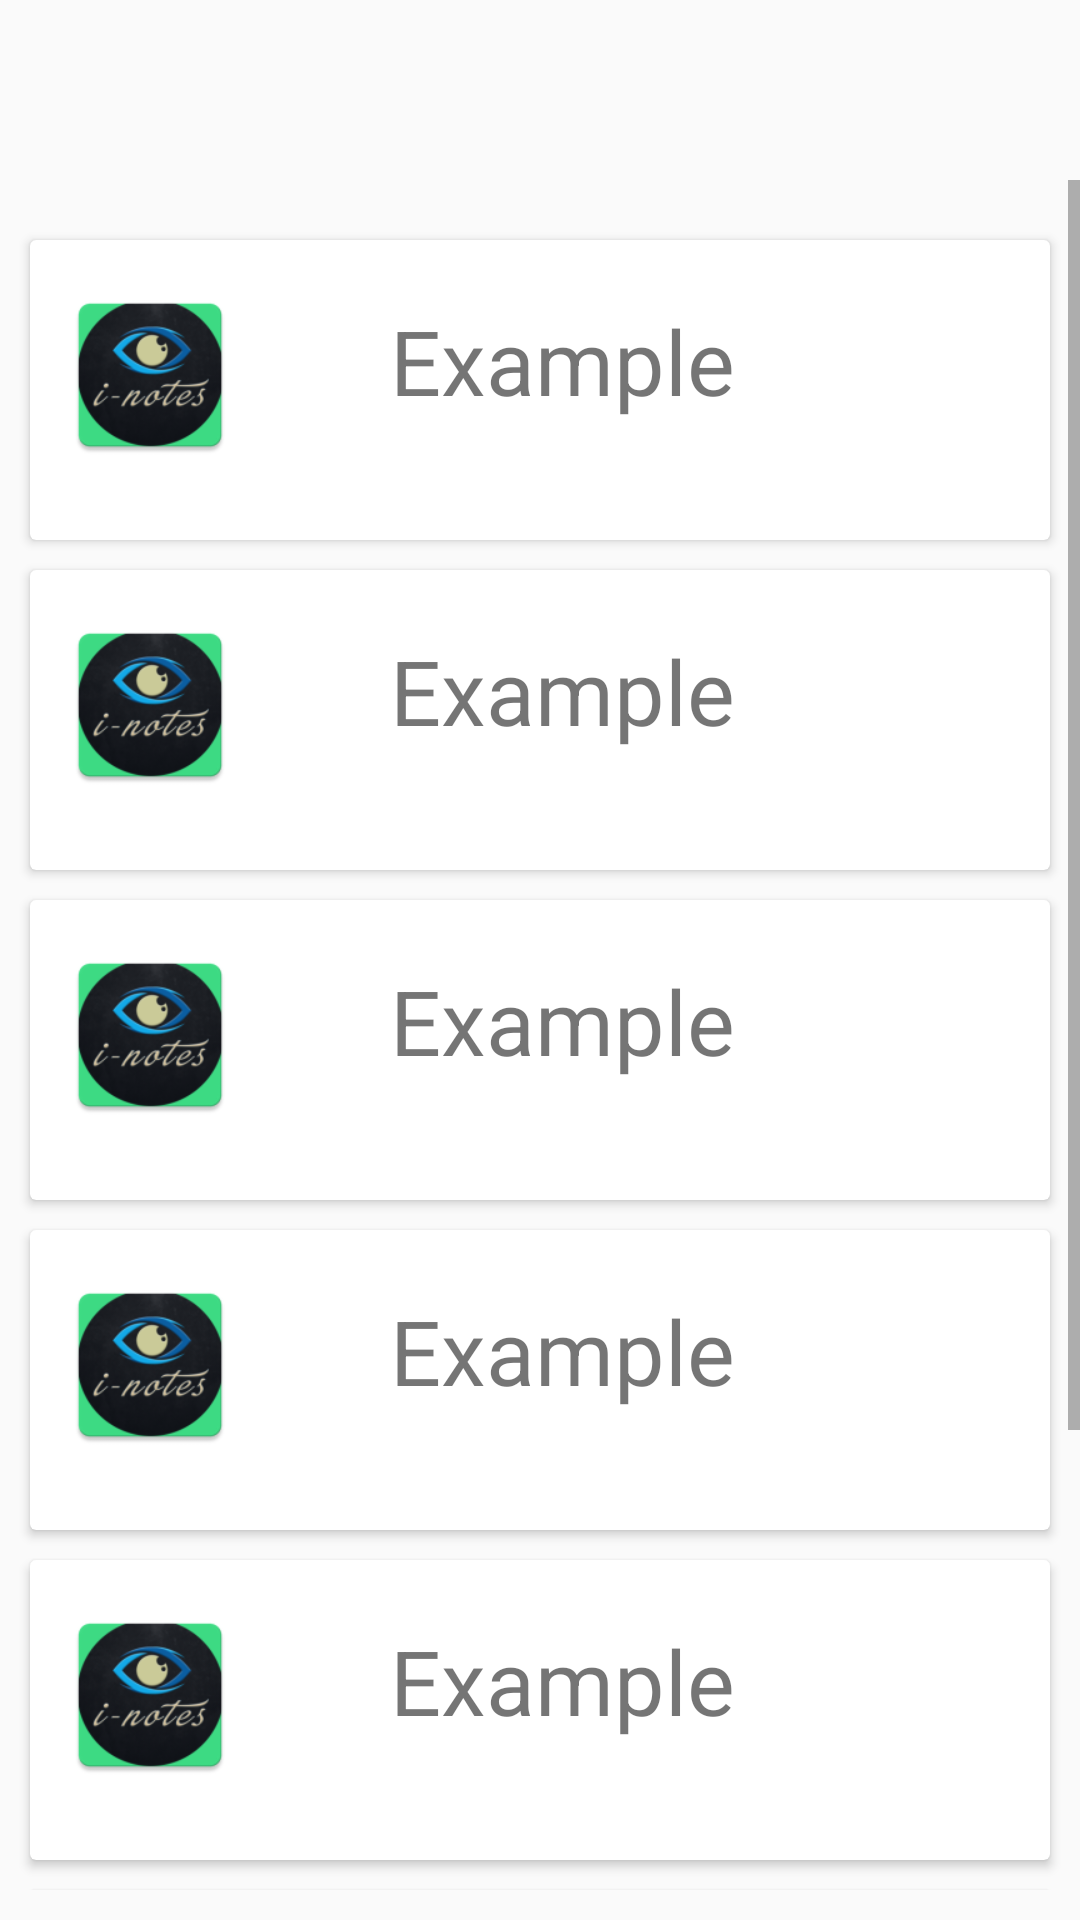

Here is an Android app screen rendered from its layout file. Give the layout XML and the strings, colors and styles it references.
<!-- AndroidManifest.xml: application theme AppTheme -->
<!-- res/layout/activity_main_menu.xml -->
<?xml version="1.0" encoding="utf-8"?>
<RelativeLayout xmlns:android="http://schemas.android.com/apk/res/android"
    xmlns:app="http://schemas.android.com/apk/res-auto"
    xmlns:tools="http://schemas.android.com/tools"
    android:layout_width="match_parent"
    android:layout_height="match_parent"

    android:scrollbars="horizontal"
    tools:context="com.example.administrator.utask.main_menu">

    
    
    <android.support.v7.widget.Toolbar
        android:layout_width="match_parent"
        android:layout_height="?@android:attr/actionBarSize"
        android:background="@color/cardview_dark_background">

    </android.support.v7.widget.Toolbar>
    
    <ScrollView
        android:id="@+id/scrollmenu"
        android:layout_width="match_parent"
        android:layout_height="match_parent"
        android:layout_marginTop="60dp"
        android:layout_marginBottom="10dp">

            <LinearLayout

                android:layout_width="match_parent"
                android:layout_height="match_parent"
                android:orientation="vertical"
                android:layout_marginTop="10dp">
                <android.support.v7.widget.CardView
                    android:id="@+id/card_view"
                    xmlns:card_view="https://schemas.android.com/apk/res-auto"
                    android:layout_width="match_parent"
                    android:layout_height="100dp"
                    card_view:cardBackgroundColor="#000"
                    card_view:cardCornerRadius="10dp"
                    card_view:cardElevation="5dp"
                    android:layout_marginLeft="10dp"
                    android:layout_marginRight="10dp"
                    card_view:cardUseCompatPadding="true"
                    android:scrollbars="vertical"
                    android:layout_marginTop="10dp">
                    <ImageView
                        android:layout_width="60dp"
                        android:layout_height="70dp"
                        android:src="@mipmap/ic_launcher"
                        android:layout_marginLeft="10dp"
                        android:layout_marginTop="10dp"/>
                    <TextView
                        android:layout_width="wrap_content"
                        android:layout_height="wrap_content"
                        android:text="Example"
                        android:textSize="30dp"
                        android:layout_marginLeft="120dp"
                        android:layout_marginTop="20dp"/>
                </android.support.v7.widget.CardView>

                <android.support.v7.widget.CardView
                    android:id="@+id/card_view1"
                    xmlns:card_view="https://schemas.android.com/apk/res-auto"
                    android:layout_width="match_parent"
                    android:layout_height="100dp"
                    card_view:cardBackgroundColor="#000"
                    card_view:cardCornerRadius="10dp"
                    android:layout_marginLeft="10dp"
                    android:layout_marginRight="10dp"
                    card_view:cardElevation="5dp"
                    card_view:cardUseCompatPadding="true"
                    android:scrollbars="vertical"
                    android:layout_below="@+id/card_view"
                    android:layout_marginTop="10dp">
                    <ImageView
                        android:layout_width="60dp"
                        android:layout_height="70dp"
                        android:src="@mipmap/ic_launcher"
                        android:layout_marginLeft="10dp"
                        android:layout_marginTop="10dp"/>
                    <TextView
                        android:layout_width="wrap_content"
                        android:layout_height="wrap_content"
                        android:text="Example"
                        android:textSize="30dp"
                        android:layout_marginLeft="120dp"
                        android:layout_marginTop="20dp"/>
                </android.support.v7.widget.CardView>

                <android.support.v7.widget.CardView
                    android:id="@+id/card_view2"
                    xmlns:card_view="https://schemas.android.com/apk/res-auto"
                    android:layout_width="match_parent"
                    android:layout_height="100dp"
                    card_view:cardBackgroundColor="#000"
                    card_view:cardCornerRadius="10dp"
                    card_view:cardElevation="5dp"
                    android:layout_marginLeft="10dp"
                    android:layout_marginRight="10dp"
                    card_view:cardUseCompatPadding="true"
                    android:scrollbars="vertical"
                    android:layout_below="@id/card_view1"
                    android:layout_marginTop="10dp">
                    <ImageView
                        android:layout_width="60dp"
                        android:layout_height="70dp"
                        android:src="@mipmap/ic_launcher"
                        android:layout_marginLeft="10dp"
                        android:layout_marginTop="10dp"/>
                    <TextView
                        android:layout_width="wrap_content"
                        android:layout_height="wrap_content"
                        android:text="Example"
                        android:textSize="30dp"
                        android:layout_marginLeft="120dp"
                        android:layout_marginTop="20dp"/>
                </android.support.v7.widget.CardView>

                <android.support.v7.widget.CardView
                    android:id="@+id/card_view3"
                    xmlns:card_view="https://schemas.android.com/apk/res-auto"
                    android:layout_width="match_parent"
                    android:layout_height="100dp"
                    card_view:cardBackgroundColor="#000"
                    card_view:cardCornerRadius="10dp"
                    android:layout_marginLeft="10dp"
                    android:layout_marginRight="10dp"
                    card_view:cardElevation="5dp"
                    card_view:cardUseCompatPadding="true"
                    android:scrollbars="vertical"
                    android:layout_below="@id/card_view2"
                    android:layout_marginTop="10dp">
                    <ImageView
                        android:layout_width="60dp"
                        android:layout_height="70dp"
                        android:src="@mipmap/ic_launcher"
                        android:layout_marginLeft="10dp"
                        android:layout_marginTop="10dp"/>
                    <TextView
                        android:layout_width="wrap_content"
                        android:layout_height="wrap_content"
                        android:text="Example"
                        android:textSize="30dp"
                        android:layout_marginLeft="120dp"
                        android:layout_marginTop="20dp"/>
                </android.support.v7.widget.CardView>
                <android.support.v7.widget.CardView
                    android:id="@+id/card_view4"
                    xmlns:card_view="https://schemas.android.com/apk/res-auto"
                    android:layout_width="match_parent"
                    android:layout_height="100dp"
                    card_view:cardBackgroundColor="#000"
                    card_view:cardCornerRadius="10dp"
                    card_view:cardElevation="5dp"
                    android:layout_marginLeft="10dp"
                    android:layout_marginRight="10dp"
                    card_view:cardUseCompatPadding="true"
                    android:scrollbars="vertical"
                    android:layout_below="@id/card_view3"
                    android:layout_marginTop="10dp">
                    <ImageView
                        android:layout_width="60dp"
                        android:layout_height="70dp"
                        android:src="@mipmap/ic_launcher"
                        android:layout_marginLeft="10dp"
                        android:layout_marginTop="10dp"/>
                    <TextView
                        android:layout_width="wrap_content"
                        android:layout_height="wrap_content"
                        android:text="Example"
                        android:textSize="30dp"
                        android:layout_marginLeft="120dp"
                        android:layout_marginTop="20dp"/>
                </android.support.v7.widget.CardView>
                <android.support.v7.widget.CardView
                    android:id="@+id/card_view5"
                    xmlns:card_view="https://schemas.android.com/apk/res-auto"
                    android:layout_width="match_parent"
                    android:layout_height="100dp"
                    card_view:cardBackgroundColor="#000"
                    card_view:cardCornerRadius="10dp"
                    card_view:cardElevation="5dp"
                    android:layout_marginLeft="10dp"
                    android:layout_marginRight="10dp"
                    card_view:cardUseCompatPadding="true"
                    android:scrollbars="vertical"
                    android:layout_below="@id/card_view4"
                    android:layout_marginTop="10dp">
                    <ImageView
                        android:layout_width="60dp"
                        android:layout_height="70dp"
                        android:src="@mipmap/ic_launcher"
                        android:layout_marginLeft="10dp"
                        android:layout_marginTop="10dp"/>
                    <TextView
                        android:layout_width="wrap_content"
                        android:layout_height="wrap_content"
                        android:text="Example"
                        android:textSize="30dp"
                        android:layout_marginLeft="120dp"
                        android:layout_marginTop="20dp"/>
                </android.support.v7.widget.CardView>
                <android.support.v7.widget.CardView
                    android:id="@+id/card_view6"
                    xmlns:card_view="https://schemas.android.com/apk/res-auto"
                    android:layout_width="match_parent"
                    android:layout_height="100dp"
                    card_view:cardBackgroundColor="#000"
                    card_view:cardCornerRadius="10dp"
                    card_view:cardElevation="5dp"
                    android:layout_marginLeft="10dp"
                    android:layout_marginRight="10dp"
                    card_view:cardUseCompatPadding="true"
                    android:scrollbars="vertical"
                    android:layout_below="@id/card_view5"
                    android:layout_marginTop="10dp">
                    <ImageView
                        android:layout_width="60dp"
                        android:layout_height="70dp"
                        android:src="@mipmap/ic_launcher"
                        android:layout_marginLeft="10dp"
                        android:layout_marginTop="10dp"/>
                    <TextView
                        android:layout_width="wrap_content"
                        android:layout_height="wrap_content"
                        android:text="Example"
                        android:textSize="30dp"
                        android:layout_marginLeft="120dp"
                        android:layout_marginTop="20dp"/>
                </android.support.v7.widget.CardView>
            </LinearLayout>
    </ScrollView>



</RelativeLayout>
<!-- resources referenced by this layout -->
<resources>
  <!-- mipmap ic_launcher: png bitmap (mipmap-hdpi, 6087 bytes) -->
  <style name="AppTheme" parent="Theme.Design.Light.NoActionBar">
          
          <item name="android:colorPrimaryDark">@color/colorWindowBackground</item>
          <item name="colorPrimaryDark">@color/colorPrimaryDark</item>
          <item name="android:navigationBarColor">@color/colorNavigationBar</item>
      </style>
  <color name="colorWindowBackground">#3F51B5</color>
  <color name="colorPrimaryDark">#121212</color>
  <color name="colorNavigationBar">#121212</color>
</resources>
